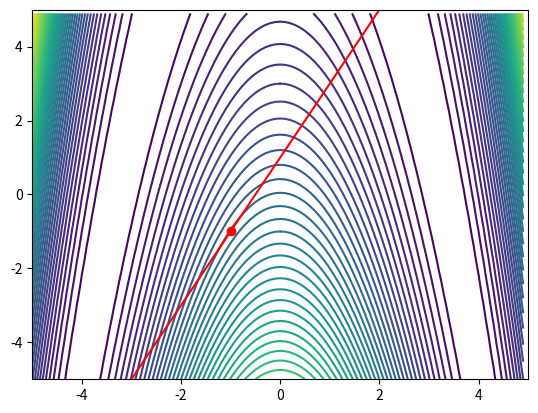

Write the Python code that produced this figure.
#!/usr/bin/python
# -*- coding: utf-8 -*-
import matplotlib.pyplot as plt
import numpy as np
import random
from math import *

delta = 0.1
minXY = -5.0
maxXY = 5.0
nContour = 50


def dfunc(d):
    x = d[0]
    y = d[1]
    l = d[2]
    dx = -2 * l + 4 * x * (x ** 2 + y - 11)
    dy = l + 2 * x * x + 2 * y - 22
    dl = -2 * x + y - 1
    return [dx, dy, dl]


def SampleFunc(x, y):
    return (x ** 2 + y - 11) ** 2


def ConstrainFunction(x):
    return (2.0 * x + 1.0)


def CreateMeshData():
    x = np.arange(minXY, maxXY, delta)
    y = np.arange(minXY, maxXY, delta)
    X, Y = np.meshgrid(x, y)
    Z = [SampleFunc(ix, iy) for (ix, iy) in zip(X, Y)]
    return(X, Y, Z)


# Main
start = np.matrix([random.uniform(minXY, maxXY),
                   random.uniform(minXY, maxXY), 0])

(X, Y, Z) = CreateMeshData()
CS = plt.contour(X, Y, Z, nContour)

Xc = np.arange(minXY, maxXY, delta)
Yc = [ConstrainFunction(x) for x in Xc]

#  plt.plot(start[0,0],start[0,1],"xr");
plt.plot(Xc, Yc, "-r")

#  X1 = fsolve(dfunc, [-3, -3, 10])
#  print(X1)
#  print(dfunc(X1))

# the answer from sympy
result = np.matrix([
    [-1, -1],
    [-1 + sqrt(11), -1 + 2 * sqrt(11)],
    [-sqrt(11) - 1, -2 * sqrt(11) - 1]])
print(result)

plt.plot(result[:, 0], result[:, 1], "or")

plt.axis([minXY, maxXY, minXY, maxXY])
plt.show()
